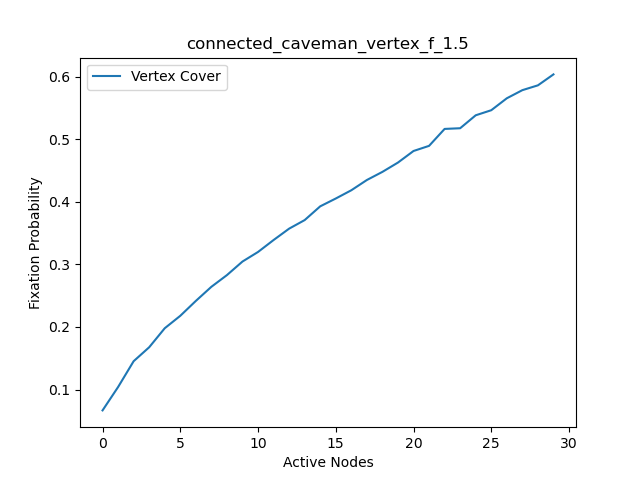

Source data for this figure (header and first rows):
, Vertex Cover, Vertex Cover nodes
0, 0.0666, 5
1, 0.104, 11
2, 0.1453, 17
3, 0.1676, 23
4, 0.198, 29
5, 0.2179, 2
6, 0.2417, 8
7, 0.2643, 14
8, 0.283, 20
9, 0.3047, 26
10, 0.32, 3
11, 0.3391, 9
12, 0.3573, 15
13, 0.371, 21
14, 0.393, 27
15, 0.4055, 4
16, 0.4187, 10
17, 0.4351, 16
18, 0.4481, 22
19, 0.463, 28
20, 0.4815, 0
21, 0.4897, 1
22, 0.5168, 6
23, 0.5179, 7
24, 0.5386, 12
25, 0.5467, 13
26, 0.5658, 18
27, 0.5788, 19
28, 0.5865, 24
29, 0.604, 25
